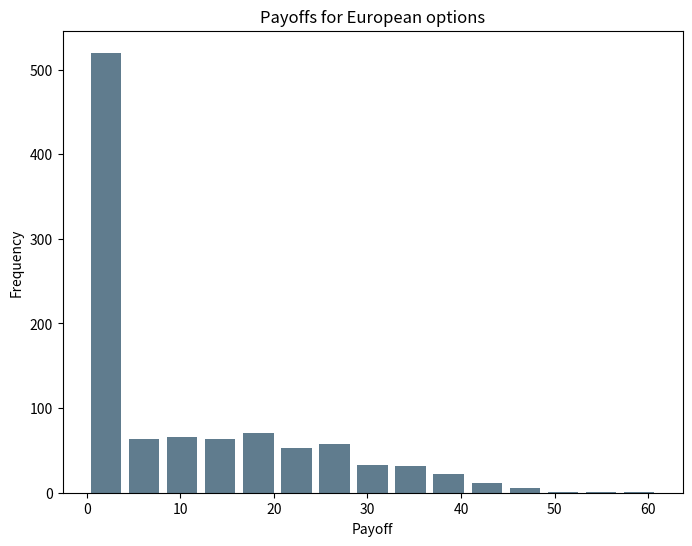
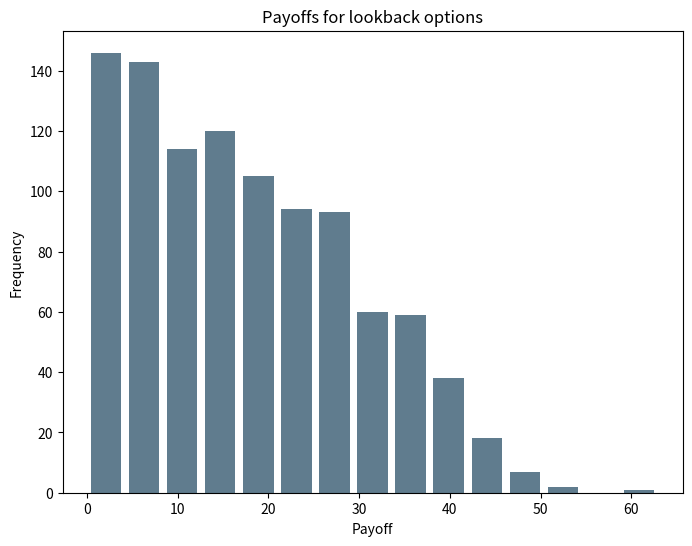
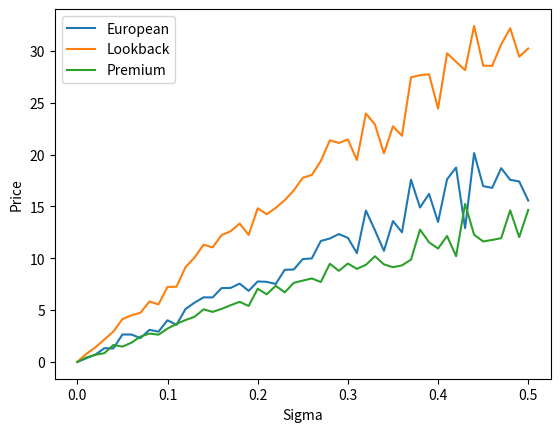

Generate these figures, in order, with matplotlib:
#!/usr/bin/env python3
# -*- coding: utf-8 -*-
"""
Assignment1 task2
Title:Historical Analysis of Sector ETFs
[redacted]
Email: [email redacted]
"""

import pandas as pd
import matplotlib.pyplot as plt
import numpy as np
import scipy.stats as stats

#Parent class for options
class option(object):
    def __init__(self, r, S, K, sigma, t):
        self.r = r
        self.S = S
        self.K = K
        self.sigma = sigma
        self.t = t
    
    def simulation(self, mean, variance):
        '''
        Simulation for only for path
        '''
        w = np.random.normal(mean, variance ** 0.5, size=self.t * 252)
        result = []
        S = self.S
        result.append(S)
        for c in w:
            S = self.r * S * (1 / 252) + self.sigma * S * c + S
            result.append(S)
        return pd.DataFrame(result)
    
    def simulation_paths(self, paths, mean, variance):
        '''
        Simulation for a number of paths, 
        the number determines by the variable 'paths'
        '''
        result = pd.DataFrame()
        while paths > 0:
            a = self.simulation(mean, variance)
            result = pd.concat([result, a], axis = 1)
            paths -= 1
        return result
    
    def mean(self, list):
        mean = np.mean(list)
        return mean

    def variance(self, list):
        var = np.var(list)
        return var

    def standard_deviation(self, list):
        std = self.variance(list) ** 0.5
        return std

    def discount(self, price):
        '''
        Dicount factor for continuos compounding
        '''
        D = np.exp(-self.r * self.t)
        price = price * D
        return price

    def BSformula(self):
        '''
        Price calculated by Black-Scholes formula
        '''
        d1 = (np.log(self.S / self.K) + (self.r + self.sigma ** 2 / 2) * self.t) / (self.sigma * self.t ** 0.5)
        d2 = (np.log(self.S / self.K) + (self.r - self.sigma ** 2 / 2) * self.t) / (self.sigma * self.t ** 0.5)
        Nd1 = stats.norm.cdf(-d1)
        Nd2 = stats.norm.cdf(-d2)
        price = Nd2 * self.K * np.exp(-self.r * self.t) - self.S * Nd1
        return price
   
    def payoff(self, price):
        result = []
        for c in price:
            if c < self.K:
                result.append(self.K - c)
            else:
                result.append(0)
        return pd.Series(result)

    def histogram(self, series, title, x_label, y_label):
        plt.figure(figsize=(8, 6),dpi=120)
        series.plot.hist(bins = 15, rwidth = 0.8, color = '#607c8e')
        plt.title(title)
        plt.xlabel(x_label)
        plt.ylabel(y_label)
        
    def plot(self, df, title, x_label, y_label):
        plt.figure(figsize=(8, 3), dpi=120)
        df.plot(legend=False)
        plt.title(title)
        plt.xlabel(x_label)
        plt.ylabel(y_label)
    
#Child class for European options
class Euro_option(option):
    def __init__(self,r, S, K, sigma, t):
        option.__init__(self, r, S, K, sigma, t)
   
    def simulation_price(self, df):
        '''
        Terminal value
        '''
        value = df.iloc[-1, :]
        return value.reset_index(drop = True)      

#Child class for Lookback options  
class Lookback_option(option):
    def __init__(self, r, S, K, sigma, t):
        option.__init__(self, r, S, K, sigma, t)
    
    def simulation_price(self, df):
        '''
        Lowest value among each path
        '''
        value = df.min(axis=0)
        return value.reset_index(drop = True)
    
  
      
if __name__ == '__main__':        
#test
    euro = Euro_option(0, 100, 100, 0.25, 1)
    lookback = Lookback_option(0, 100, 100, 0.25, 1)
    simulation_result = euro.simulation_paths(1000, 0, 1 / 252)
    #terminal value
    euro_price = euro.simulation_price(simulation_result)
    print('mean of terminal values:\n', euro.mean(euro_price))
    print('standard deviation of terminal values:\n', 
          euro.standard_deviation(euro_price))
    #lowest price among each path
    lookback_price = lookback.simulation_price(simulation_result)
    euro_payoff = euro.payoff(euro_price)
    print('Payoffs for European options\n',
          euro_payoff)
    euro.histogram(euro_payoff,
                   'Payoffs for European options',
                   'Payoff', 'Frequency')
    print('mean of payoffs:\n', euro.mean(euro_payoff))
    print('standard deviation of payoffs:\n', 
          euro.standard_deviation(euro_payoff))
   #option price equal to average discounted payoff
    euro_option_price = euro.discount(euro.mean(euro_payoff))
    print('simulation price for the European option:\n',
          euro_option_price)
    print('price for the European option calculated by BS formula:\n',
          euro.BSformula())
    lookback_payoff = lookback.payoff(lookback_price)
    print('Payoffs for lookback options\n',
          lookback_payoff)
    lookback.histogram(lookback_payoff,
                   'Payoffs for lookback options',
                   'Payoff', 'Frequency')
    #option price equal to average discounted payoff
    lookback_option_price = lookback.discount(lookback.mean(lookback_payoff))
    print('simulation price for the lookback option:\n',
          lookback_option_price)
    print('the premium on lookback option:\n',
          lookback_option_price - euro_option_price)
    
    #how prices of these two options and the premium change when sigma changes
    dict = {}
    for c in np.linspace(0, 0.5, 51):
        option1 = Euro_option(0, 100, 100, c, 1)
        option2 = Lookback_option(0, 100, 100, c, 1)
        simulation = option1.simulation_paths(100, 0, 1 / 252)
        payoff1 = option1.payoff(option1.simulation_price(simulation))
        payoff2 = option2.payoff(option2.simulation_price(simulation))
        price1 = option1.mean(option1.discount(payoff1))
        price2 = option2.mean(option2.discount(payoff2))
        premium = price2 - price1
        dict[c] = [price1, price2, premium]  
        
    df = pd.DataFrame.from_dict(dict, orient='index', columns=['European', 'Lookback', 'Premium'])
    df.plot() 
    plt.xlabel('Sigma')
    plt.ylabel('Price')